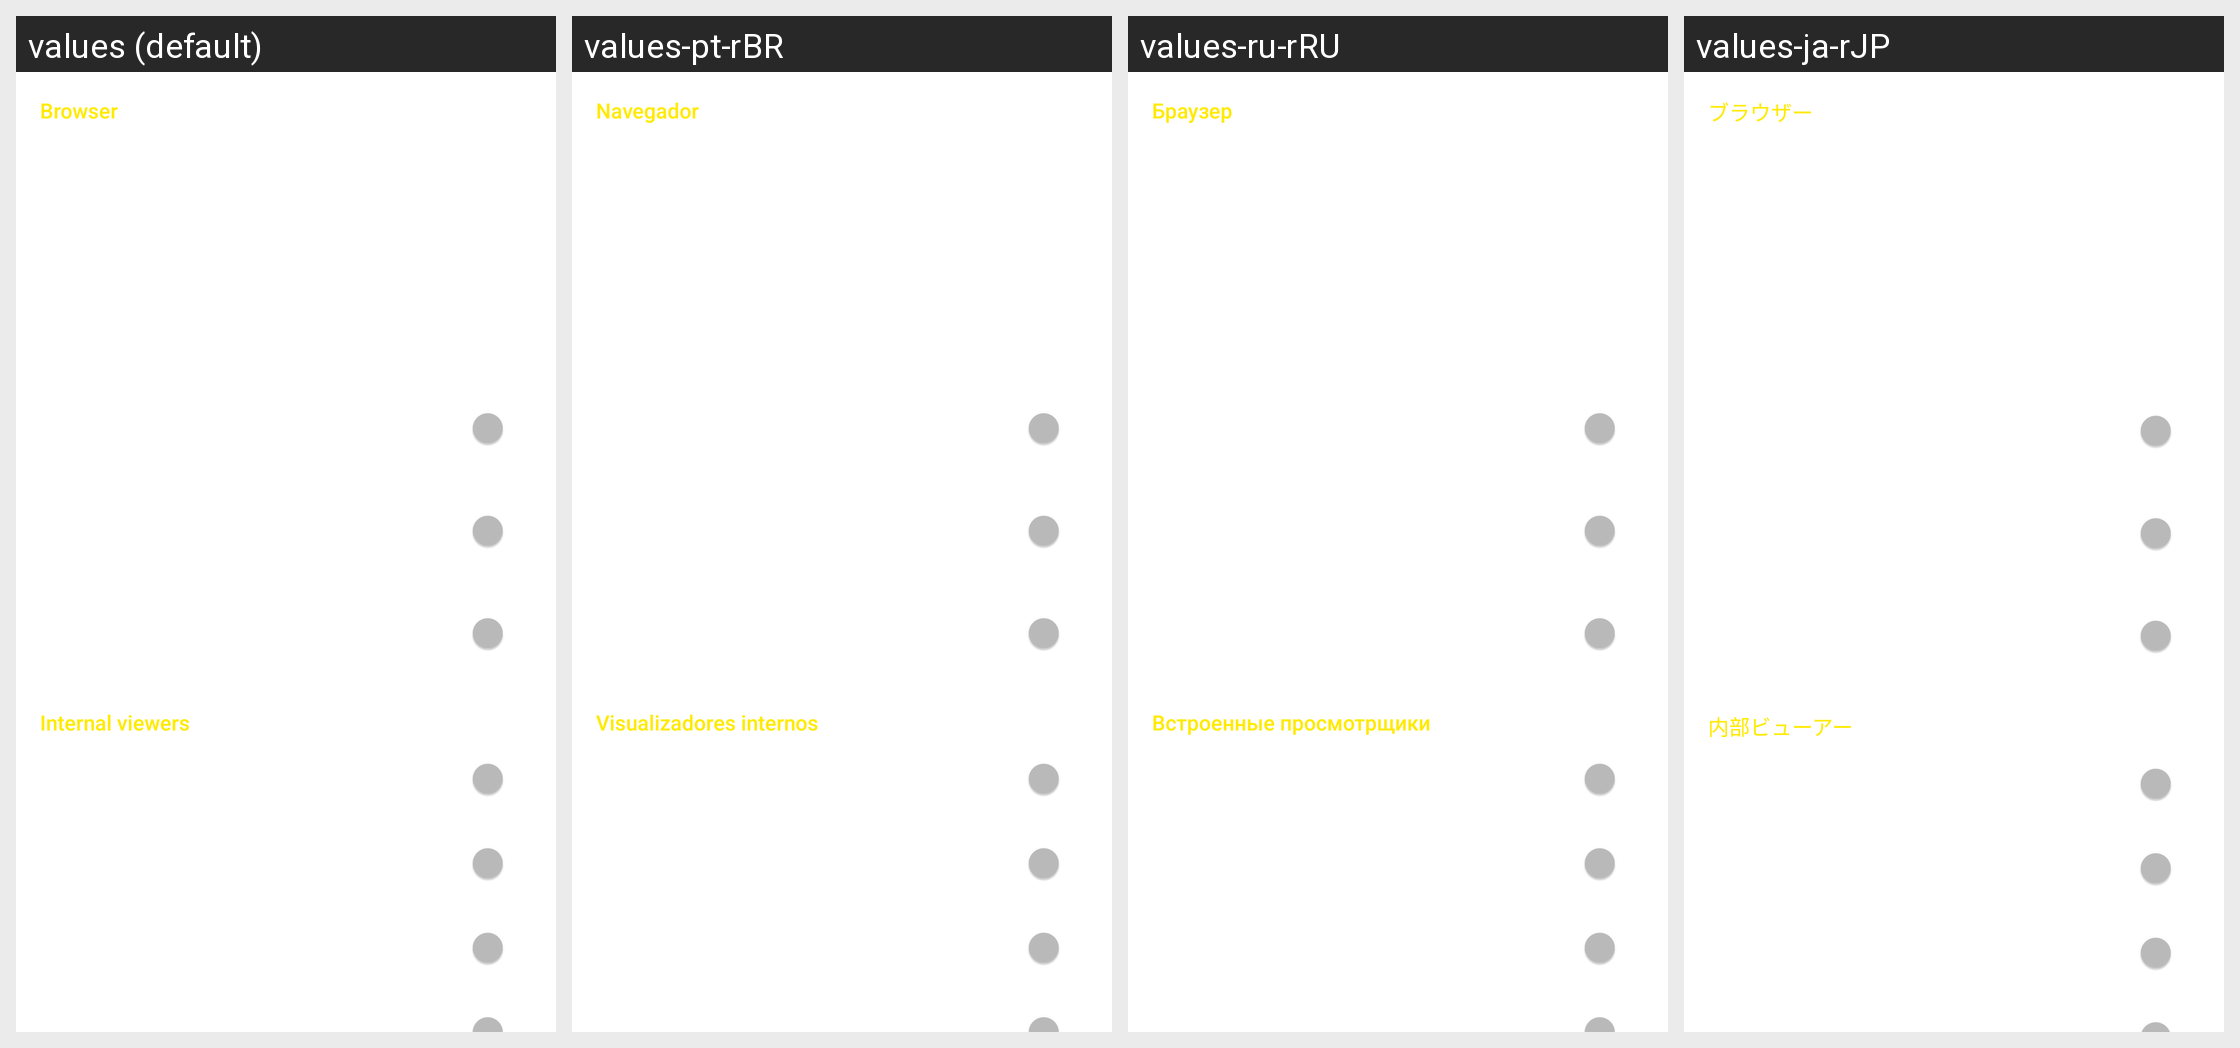

Translations of the strings shown on this Android screen, per locale in the grid:
Android screen res/layout/activity_settings_handling_child.xml rendered under 4 locales, left to right: values (default), values-pt-rBR, values-ru-rRU, values-ja-rJP. Device: Nexus 5 (rendered at 1080×1920; each locale shown at half size, 540×960, under a caption strip naming it); theme yellow_dark.
Other locales in the repository, not shown: values-af-rZA, values-ar-rSA, values-ca-rES, values-cs-rCZ, values-da-rDK, values-de-rDE, values-el-rGR, values-en-rGB, values-eo-rUY, values-es-rES, values-fi-rFI, values-fil-rPH, values-fr-rFR, values-ga-rIE, values-gl-rES, values-hr-rHR, values-hu-rHU, values-in-rID, values-it-rIT, values-iw-rIL, values-lv-rLV, values-nl-rNL, values-no-rNO, values-pl-rPL, values-pt-rPT, values-ro-rRO, values-sq-rAL, values-sr-rSP, values-sv-rSE, values-tr-rTR, values-uk-rUA, values-vi-rVN, values-zh-rCN, values-zh-rTW.
Strings drawn on this screen, with the default value and each locale's value (text and hints the layout hard-codes, and strings that could not be matched under every locale, appear in the picture but are not listed):

settings_section_browser
  values: Browser
  values-pt-rBR: Navegador
  values-ru-rRU: Браузер
  values-ja-rJP: ブラウザー

settings_section_internal_viewers
  values: Internal viewers
  values-pt-rBR: Visualizadores internos
  values-ru-rRU: Встроенные просмотрщики
  values-ja-rJP: 内部ビューアー
